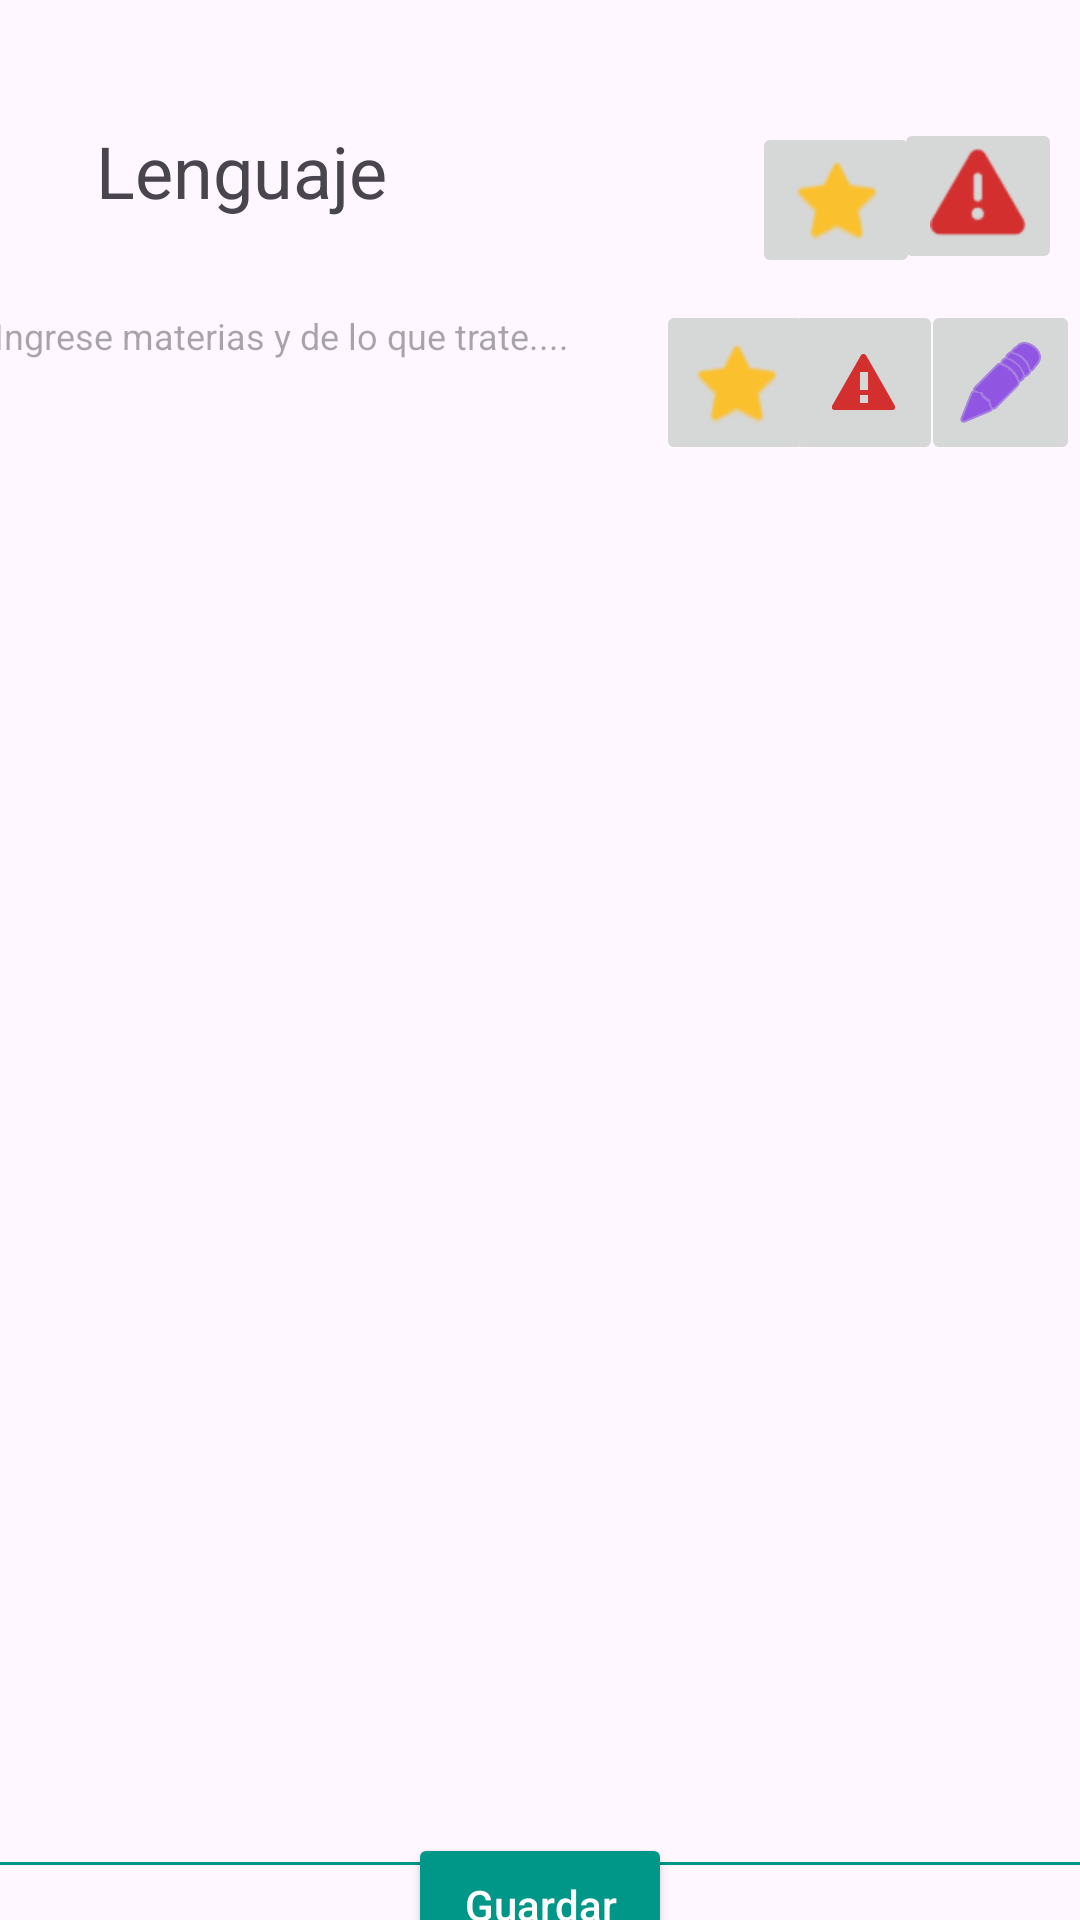

This screen was rendered from an Android layout file. Write that file and the resources it references.
<!-- AndroidManifest.xml: application theme Theme.Aplicacioniot -->
<!-- res/layout/activity_lenguaje.xml -->
<?xml version="1.0" encoding="utf-8"?>
<androidx.constraintlayout.widget.ConstraintLayout xmlns:android="http://schemas.android.com/apk/res/android"
    xmlns:app="http://schemas.android.com/apk/res-auto"
    xmlns:tools="http://schemas.android.com/tools"
    android:id="@+id/main"
    android:layout_width="match_parent"
    android:layout_height="match_parent"
    tools:context=".lenguaje">

    <TextView
        android:id="@+id/textView3"
        android:layout_width="263dp"
        android:layout_height="50dp"
        android:backgroundTint="#009688"
        android:text="@string/btnlenguaje"
        android:textSize="24sp"
        app:layout_constraintBottom_toBottomOf="parent"
        app:layout_constraintEnd_toEndOf="parent"
        app:layout_constraintHorizontal_bias="0.331"
        app:layout_constraintStart_toStartOf="parent"
        app:layout_constraintTop_toTopOf="parent"
        app:layout_constraintVertical_bias="0.069" />

    <EditText
        android:id="@+id/editTextTextMultiLine"
        android:layout_width="373dp"
        android:layout_height="536dp"
        android:backgroundTint="#009688"
        android:ems="10"
        android:gravity="start|top"
        android:hint="Ingrese materias y de lo que trate...."
        android:inputType="textMultiLine"
        android:textSize="12sp"
        app:layout_constraintBottom_toBottomOf="parent"
        app:layout_constraintEnd_toEndOf="parent"
        app:layout_constraintStart_toStartOf="parent"
        app:layout_constraintTop_toBottomOf="@+id/textView3"
        app:layout_constraintVertical_bias="0.22" />

    <Button
        android:id="@+id/button4"
        android:layout_width="wrap_content"
        android:layout_height="wrap_content"
        android:backgroundTint="#009688"
        android:hint="@string/subir"
        android:onClick="guardar"
        android:textColorHighlight="#FFFFFF"
        android:textColorHint="#FFFFFF"
        app:layout_constraintBottom_toBottomOf="parent"
        app:layout_constraintEnd_toEndOf="parent"
        app:layout_constraintStart_toStartOf="parent"
        app:layout_constraintTop_toBottomOf="@+id/editTextTextMultiLine" />

    <ImageButton
        android:id="@+id/calificar"
        android:layout_width="wrap_content"
        android:layout_height="wrap_content"
        android:onClick="calificacionAsig"
        android:scrollbarSize="4dp"
        android:tint="#FBC02D"
        app:layout_constraintBottom_toBottomOf="parent"
        app:layout_constraintEnd_toEndOf="parent"
        app:layout_constraintHorizontal_bias="0.825"
        app:layout_constraintStart_toStartOf="parent"
        app:layout_constraintTop_toTopOf="parent"
        app:layout_constraintVertical_bias="0.069"
        app:srcCompat="@android:drawable/btn_star_big_off" />

    <ImageButton
        android:id="@+id/reportar"
        android:layout_width="wrap_content"
        android:layout_height="wrap_content"
        android:onClick="reportarAsig"
        android:scrollbarSize="4dp"
        android:tint="#D32F2F"
        app:layout_constraintBottom_toBottomOf="parent"
        app:layout_constraintEnd_toEndOf="parent"
        app:layout_constraintHorizontal_bias="0.98"
        app:layout_constraintStart_toStartOf="parent"
        app:layout_constraintTop_toTopOf="parent"
        app:layout_constraintVertical_bias="0.067"
        app:srcCompat="@android:drawable/ic_dialog_alert" />

    <ImageButton
        android:id="@+id/reportarasig"
        android:layout_width="53dp"
        android:layout_height="55dp"
        android:onClick="reportarMat"
        android:tint="#D32F2F"
        app:layout_constraintBottom_toBottomOf="parent"
        app:layout_constraintEnd_toEndOf="parent"
        app:layout_constraintHorizontal_bias="0.851"
        app:layout_constraintStart_toStartOf="parent"
        app:layout_constraintTop_toTopOf="parent"
        app:layout_constraintVertical_bias="0.171"
        app:srcCompat="@android:drawable/stat_sys_warning" />

    <ImageButton
        android:id="@+id/califcarasig"
        android:layout_width="53dp"
        android:layout_height="55dp"
        android:onClick="calificacionMat"
        android:tint="#FBC02D"
        app:layout_constraintBottom_toBottomOf="parent"
        app:layout_constraintEnd_toEndOf="@+id/editar"
        app:layout_constraintHorizontal_bias="0.712"
        app:layout_constraintStart_toStartOf="parent"
        app:layout_constraintTop_toTopOf="parent"
        app:layout_constraintVertical_bias="0.171"
        app:srcCompat="@android:drawable/btn_star_big_off" />

    <ImageButton
        android:id="@+id/editar"
        android:layout_width="53dp"
        android:layout_height="55dp"
        android:onClick="editarMateria"
        android:tint="#6200EA"
        app:layout_constraintBottom_toBottomOf="parent"
        app:layout_constraintEnd_toEndOf="parent"
        app:layout_constraintHorizontal_bias="1.0"
        app:layout_constraintStart_toStartOf="parent"
        app:layout_constraintTop_toTopOf="parent"
        app:layout_constraintVertical_bias="0.171"
        app:srcCompat="@android:drawable/ic_menu_edit" />

</androidx.constraintlayout.widget.ConstraintLayout>
<!-- resources referenced by this layout -->
<resources>
  <string name="btnlenguaje">Lenguaje</string>
  <string name="subir">Guardar</string>
  <style name="Theme.Aplicacioniot" parent="Base.Theme.Aplicacioniot" />
  <style name="Base.Theme.Aplicacioniot" parent="Theme.Material3.DayNight.NoActionBar">
          
          
      </style>
</resources>
